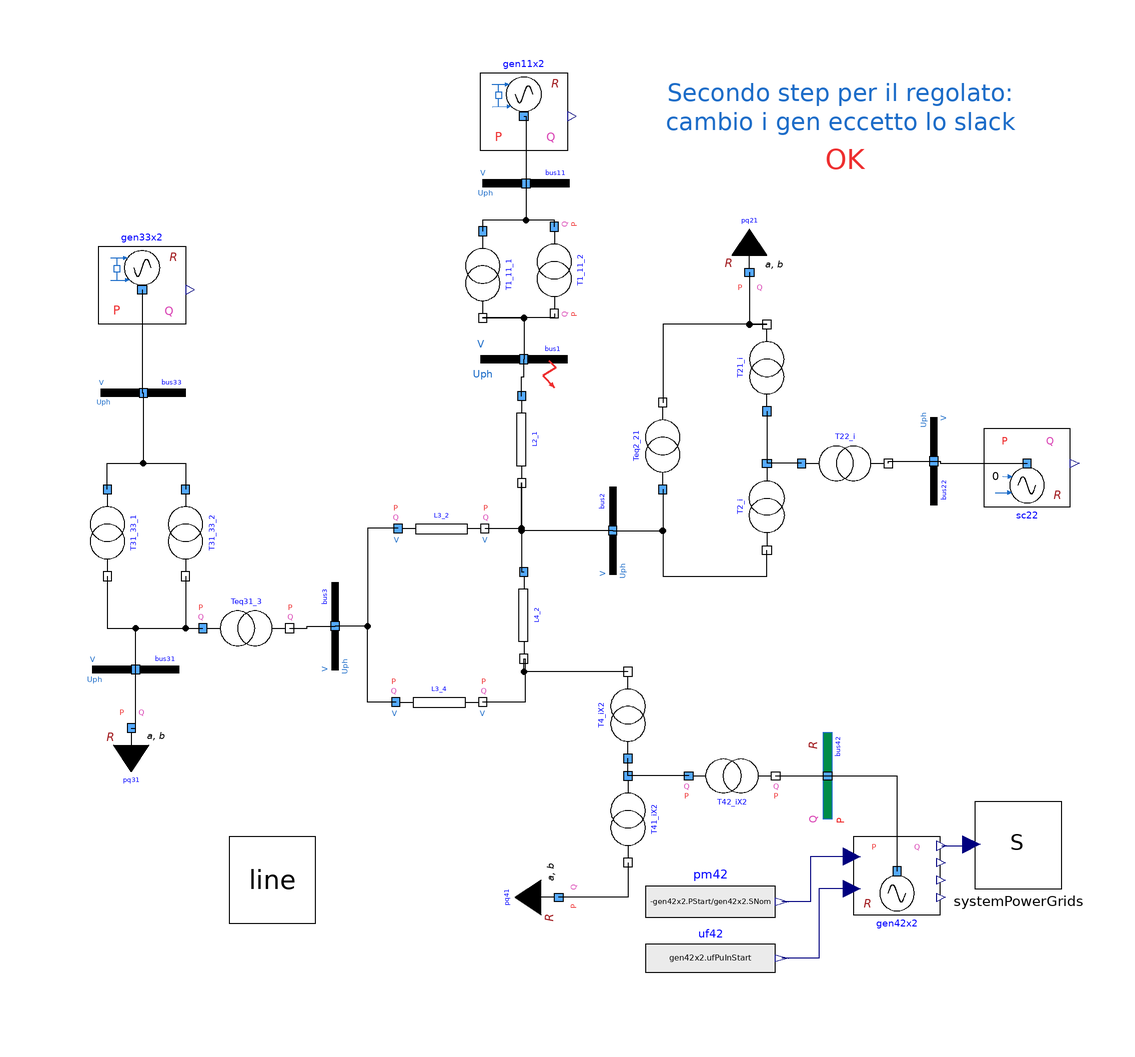

The component connection diagram of the Modelica model below, drawn from its own Placement and Line annotations.

model Bus1FaultSIregulated
      parameter Real alpha = 2;
      parameter Real beta = 2;
      extends Modelica.Icons.Example;
      Line line annotation(
        Placement(visible = true, transformation(origin = {-110, -108.696}, extent = {{-10.0001, -11.3047}, {10.0001, 8.69585}}, rotation = 0)));
      PowerGridsMC.Electrical.Branches.LineConstantImpedance L2_1(
        B = 200e3*line.Yd,
        R = 200e3*line.Rd,
        SNom(displayUnit = "MW") = 100000000,
        UNom(displayUnit = "kV") = 220000,
        X = 200e3*line.Xd,
        showPortData = false) annotation(
        Placement(visible = true, transformation(origin = {-52.5, -8.5}, extent = {{-10, -10}, {10, 10}}, rotation = -90)));
      PowerGridsMC.Electrical.Branches.TransformerFixedRatio T1_11_2(R = 377/110e3*240^2/110, SNom(displayUnit = "MW") = 110000000, UNomA(displayUnit = "kV") = 13800, UNomB(displayUnit = "kV") = 240000, X = 0.0999*240^2/110, rFixed = 240/13.8) annotation(
        Placement(visible = true, transformation(origin = {-45, 30.5}, extent = {{-10, -10}, {10, 10}}, rotation = -90)));
      PowerGridsMC.Electrical.Branches.TransformerFixedRatio T1_11_1(R = 377/110e3*240^2/110, SNom(displayUnit = "MW") = 110000000, UNomA(displayUnit = "kV") = 13800, UNomB(displayUnit = "kV") = 240000, X = 0.0999*240^2/110, rFixed = 240/13.8, showPortData = false) annotation(
        Placement(visible = true, transformation(origin = {-61.5, 29.5}, extent = {{-10, -10}, {10, 10}}, rotation = -90)));
      PowerGridsMC.Electrical.Branches.LineConstantImpedance L3_2(
        B = 75e3*line.Yd,
        R = 75e3*line.Rd,
        SNom(displayUnit = "MW") = 100000000,
        UNom(displayUnit = "kV") = 220000,
        X = 75e3*line.Xd,
        showPortData = true) annotation(
        Placement(visible = true, transformation(origin = {-71, -29}, extent = {{-10, -10}, {10, 10}}, rotation = 0)));
      PowerGridsMC.Electrical.Branches.LineConstantImpedance L4_2(
        B = 90e3*line.Yd,
        R = 90e3*line.Rd,
        SNom(displayUnit = "MW") = 100000000,
        UNom(displayUnit = "kV") = 220000,
        X = 90e3*line.Xd,
        showPortData = false) annotation(
        Placement(visible = true, transformation(origin = {-52, -49}, extent = {{-10, -10}, {10, 10}}, rotation = -90)));
      PowerGridsMC.Electrical.Branches.LineConstantImpedance L3_4(
        B = 50e3*line.Yd,
        R = 50e3*line.Rd,
        SNom(displayUnit = "MW") = 100000000,
        UNom(displayUnit = "kV") = 220000,
        X = 50e3*line.Xd,
        showPortData = true) annotation(
        Placement(visible = true, transformation(origin = {-71.5, -69}, extent = {{-10, -10}, {10, 10}}, rotation = 0)));
      inner PowerGridsMC.Electrical.System systemPowerGrids(initOpt = PowerGridsMC.Types.Choices.InitializationOption.globalSteadyStateFixedPowerFlow, referenceFrequency = PowerGridsMC.Types.Choices.ReferenceFrequency.fixedReferenceGenerator, showDataOnDiagramsPu = false) annotation(
        Placement(visible = true, transformation(origin = {62, -102}, extent = {{-10, -10}, {10, 10}}, rotation = 0)));
      Modelica.Blocks.Sources.RealExpression pm42(y = -gen42x2.PStart/gen42x2.SNom) annotation(
        Placement(visible = true, transformation(origin = {-9, -115}, extent = {{-15, -9}, {15, 9}}, rotation = 0)));
      PowerGridsMC.Electrical.Machines.SynchronousMachine4WindingsR gen42x2(H = 4, SNom = 1000000*(206*2e6), Tpd0 = 5.143, Tppd0 = 0.042, Tppq0 = 0.083, Tpq0 = 2.16, UNom = 15700, portVariablesPhases = true, raPu = 0, xdPu = 2, xlPu = 0.15, xpdPu = 0.35, xppdPu = 0.25, xppqPu = 0.3, xpqPu = 0.5, xqPu = 1.8) annotation(
        Placement(visible = true, transformation(origin = {34, -108}, extent = {{-10, -10}, {10, 10}}, rotation = 0)));
      Modelica.Blocks.Sources.RealExpression uf42(y = gen42x2.ufPuInStart) annotation(
        Placement(visible = true, transformation(origin = {-9, -128}, extent = {{-15, -8}, {15, 8}}, rotation = 0)));
      PowerGridsMC.Electrical.Loads.LoadAlphaBetaR pq31(SNom(displayUnit = "V.A") = 100e6, UNom(displayUnit = "V") = 129e3, UPhaseStart(displayUnit = "rad"), UStart(displayUnit = "V"), alpha = alpha, beta = beta, portVariablesPhases = true) annotation(
        Placement(visible = true, transformation(origin = {-142.5, -75}, extent = {{-10, -10}, {10, 10}}, rotation = 0)));
      // Transformers
      PowerGridsMC.Electrical.Branches.TransformerFixedRatio Teq31_3(R = 0.0948*230^2/160/30, SNom(displayUnit = "MW") = 160000000, UNomA(displayUnit = "kV") = 135000, UNomB(displayUnit = "kV") = 230000, X = 0.0948*230^2/160, rFixed = 230/135, showPortData = true) annotation(
        Placement(visible = true, transformation(origin = {-116, -52}, extent = {{-10, -10}, {10, 10}}, rotation = 0)));
      PowerGridsMC.Electrical.Branches.TransformerFixedRatio T31_33_1(R = 273/75e3*132^2/75, SNom(displayUnit = "MW") = 75000000, UNomA(displayUnit = "kV") = 13800, UNomB(displayUnit = "kV") = 132000, X = 0.0965*132^2/75, rFixed = 132/13.8, showPortData = false) annotation(
        Placement(visible = true, transformation(origin = {-148, -30}, extent = {{-10, -10}, {10, 10}}, rotation = -90)));
      PowerGridsMC.Electrical.Branches.TransformerFixedRatio T31_33_2(R = 273/75e3*132^2/75, SNom(displayUnit = "MW") = 75000000, UNomA(displayUnit = "kV") = 13800, UNomB(displayUnit = "kV") = 132000, X = 0.0965*132^2/75, rFixed = 132/13.8, showPortData = false) annotation(
        Placement(visible = true, transformation(origin = {-130, -30}, extent = {{-10, -10}, {10, 10}}, rotation = -90)));
      PowerGridsMC.Electrical.Branches.TransformerFixedRatio T2_i(SNom(displayUnit = "MW") = 125000000, UNomA(displayUnit = "kV") = 230000, UNomB(displayUnit = "kV") = 230000, X = 71.884e-3*220^2/100, showPortData = false) annotation(
        Placement(visible = true, transformation(origin = {4, -24}, extent = {{10, -10}, {-10, 10}}, rotation = 90)));
      PowerGridsMC.Electrical.Branches.TransformerFixedRatio Teq2_21(R = 435/125e3*126.9^2/100, SNom(displayUnit = "MW") = 125000000, UNomA(displayUnit = "kV") = 230000, UNomB(displayUnit = "kV") = 132700, X = 0.0875*126.9^2/100, rFixed = 132.7/230, showPortData = false) annotation(
        Placement(visible = true, transformation(origin = {-20, -10}, extent = {{-10, -10}, {10, 10}}, rotation = 90)));
      PowerGridsMC.Electrical.Branches.TransformerFixedRatio T22_i(SNom(displayUnit = "MW") = 39000000, UNomA(displayUnit = "kV") = 230000, UNomB(displayUnit = "kV") = 10500, X = 0.1635*10.04^2/100, rFixed = 10.5/230, showPortData = false) annotation(
        Placement(visible = true, transformation(origin = {22, -14}, extent = {{-10, -10}, {10, 10}}, rotation = 0)));
      PowerGridsMC.Electrical.Branches.TransformerFixedRatio T21_i(SNom(displayUnit = "MW") = 125000000, UNomA(displayUnit = "kV") = 230000, UNomB(displayUnit = "kV") = 132700, X = 4.624e-3*126.9^2/100, rFixed = 132.7/230, showPortData = false) annotation(
        Placement(visible = true, transformation(origin = {4, 8}, extent = {{-10, -10}, {10, 10}}, rotation = 90)));
      PowerGridsMC.Electrical.Buses.BusFault bus1(R = 1, SNom(displayUnit = "V.A") = 5e8, UNom(displayUnit = "V") = 234000, X = 0, portVariablesPhases = true, portVariablesPu = true, startTime = 0.5, stopTime = 0.6) annotation(
        Placement(visible = true, transformation(origin = {-52, 10}, extent = {{-10, -10}, {10, 10}}, rotation = 0)));
      PowerGridsMC.Electrical.Branches.TransformerFixedRatio T42_iX2(SNom(displayUnit = "MW") = 190e6*2, UNomA(displayUnit = "V") = 236.1, UNomB(displayUnit = "V") = 15.75, X = 0.017488*14.7^2/100/2, rFixed = 15.75/236.1, showPortData = true) annotation(
        Placement(visible = true, transformation(origin = {-4, -86}, extent = {{10, -10}, {-10, 10}}, rotation = 180)));
      PowerGridsMC.Electrical.Branches.TransformerFixedRatio T4_iX2(SNom(displayUnit = "MW") = 190e6*2, UNomA(displayUnit = "kV") = 236100, UNomB(displayUnit = "kV") = 236100, X = 0.04828*220^2/100/2, showPortData = false) annotation(
        Placement(visible = true, transformation(origin = {-28, -72}, extent = {{-10, -10}, {10, 10}}, rotation = 90)));
      PowerGridsMC.Electrical.Branches.TransformerFixedRatio T41_iX2(SNom(displayUnit = "MW") = 190e6*2, UNomA(displayUnit = "kV") = 236100, UNomB(displayUnit = "kV") = 127900, X = 0.02476*119^2/100/2, rFixed = 127.9/236.1, showPortData = false) annotation(
        Placement(visible = true, transformation(origin = {-28, -96}, extent = {{-10, -10}, {10, 10}}, rotation = -90)));
      PowerGridsMC.Electrical.Buses.Bus bus3(SNom(displayUnit = "V.A") = 100e6, UNom(displayUnit = "V") = 220e3, portVariablesPhases = true, portVariablesPu = true) annotation(
        Placement(visible = true, transformation(origin = {-95.5, -51.5}, extent = {{-10, -10}, {10, 10}}, rotation = 90)));
      PowerGridsMC.Electrical.Loads.LoadAlphaBetaR pq21(SNom(displayUnit = "V.A") = 100000000, UNom(displayUnit = "V") = 127000, UPhaseStart(displayUnit = "rad"), UStart(displayUnit = "V"), alpha = alpha, beta = beta) annotation(
        Placement(visible = true, transformation(origin = {0, 30}, extent = {{-10, 10}, {10, -10}}, rotation = 0)));
      PowerGridsMC.Electrical.Loads.LoadAlphaBetaR pq41(SNom(displayUnit = "V.A") = 100000000, UNom(displayUnit = "V") = 119000, UPhaseStart(displayUnit = "rad"), UStart(displayUnit = "V"), alpha = alpha, beta = beta) annotation(
        Placement(visible = true, transformation(origin = {-44, -114}, extent = {{-10, 10}, {10, -10}}, rotation = 90)));
      // Buses
      PowerGridsMC.Electrical.Buses.ReferenceBusR bus42(SNom(displayUnit = "V.A") = 5e+08, UNom(displayUnit = "V") = 10e3, portVariablesPhases = true, nameShort = "gen42x2", portVariablesPu = true) annotation(
        Placement(visible = true, transformation(origin = {18, -86}, extent = {{-10, 10}, {10, -10}}, rotation = 90)));
      PowerGridsMC.Electrical.Buses.Bus bus33(SNom(displayUnit = "V.A") = 100e6, UNom(displayUnit = "V") = 13.8e3, portVariablesPhases = true, portVariablesPu = true) annotation(
        Placement(visible = true, transformation(origin = {-139.75, 2.25}, extent = {{-9.75, -9.75}, {9.75, 9.75}}, rotation = 0)));
      PowerGridsMC.Electrical.Buses.Bus bus31(SNom(displayUnit = "V.A") = 100e6, UNom(displayUnit = "V") = 135e3, portVariablesPhases = true, portVariablesPu = true) annotation(
        Placement(visible = true, transformation(origin = {-141.5, -61.5}, extent = {{-10, -10}, {10, 10}}, rotation = 0)));
      PowerGridsMC.Examples.Tutorial.GridOperation.Controlled.ControlledGenPSS_R gen11x2(GEN(H = 4, SNom = 200000000, Tpd0 = 5.143, Tppd0 = 0.042, Tppq0 = 0.083, Tpq0 = 2.16, UNom = 13800, portVariablesPhases = true, raPu = 0, xdPu = 2, xlPu = 0.15, xpdPu = 0.35, xppdPu = 0.25, xppqPu = 0.3, xpqPu = 0.5, xqPu = 1.8)) annotation(
        Placement(transformation(extent = {{-62, 76}, {-42, 56}})));
      PowerGridsMC.Electrical.Buses.Bus bus2(SNom(displayUnit = "V.A") = 100e6, UNom(displayUnit = "V") = 220e3, portVariablesPhases = true, portVariablesPu = true) annotation(
        Placement(visible = true, transformation(origin = {-31.5, -29.5}, extent = {{-10, -10}, {10, 10}}, rotation = 90)));
      PowerGridsMC.Examples.Tutorial.GridOperation.Controlled.ControlledGenPSS_R gen33x2(GEN(H = 4, SNom = 120000000, Tpd0 = 5.143, Tppd0 = 0.042, Tppq0 = 0.083, Tpq0 = 2.16, UNom = 13800, portVariablesPhases = true, raPu = 0, xdPu = 2, xlPu = 0.15, xpdPu = 0.35, xppdPu = 0.25, xppqPu = 0.3, xpqPu = 0.5, xqPu = 1.8)) annotation(
        Placement(transformation(extent = {{-150, 36}, {-130, 16}})));
      PowerGridsMC.Examples.IEEE14bus.SynchronousCondenserR sc22(GEN(DPu = 0.0, H = 5.625, Tppd0 = 0.065, xpdPu = 0.509, Tpd0 = 10.041, raPu = 0.00316, xpqPu = 0.601, Tppq0 = 0.094, Tpq0 = 1.22, xppdPu = 0.354, xdPu = 2.81, xlPu = 0.256, xppqPu = 0.377, xqPu = 2.62, PNom = 40e6, SNom = 60e6, UNom = 13.8e3)) annotation(
        Placement(visible = true, transformation(origin = {64, -14}, extent = {{-10, -10}, {10, 10}}, rotation = 0)));
      PowerGridsMC.Electrical.Buses.Bus bus11(SNom(displayUnit = "V.A") = 100e6, UNom(displayUnit = "V") = 13.8e3, portVariablesPhases = true, portVariablesPu = true) annotation(
        Placement(visible = true, transformation(origin = {-51.5, 50.5}, extent = {{-10, -10}, {10, 10}}, rotation = 0)));
      PowerGridsMC.Electrical.Buses.Bus bus22(SNom(displayUnit = "V.A") = 100e6, UNom(displayUnit = "V") = 13.8e3, portVariablesPhases = true, portVariablesPu = true) annotation(
        Placement(visible = true, transformation(origin = {42.5, -13.5}, extent = {{-10, -10}, {10, 10}}, rotation = -90)));
    equation
      connect(T1_11_2.terminalA, T1_11_1.terminalA) annotation(
        Line(points = {{-45, 40.5}, {-45, 42}, {-61.5, 42}, {-61.5, 39.5}}));
      connect(T1_11_2.terminalB, T1_11_1.terminalB) annotation(
        Line(points = {{-45, 20.5}, {-45, 19.5}, {-61.5, 19.5}}));
      connect(L3_2.terminalB, L2_1.terminalB) annotation(
        Line(points = {{-61, -29}, {-52.5, -29}, {-52.5, -18.5}}, color = {0, 0, 0}));
      connect(L2_1.terminalB, L4_2.terminalA) annotation(
        Line(points = {{-52.5, -18.5}, {-52.5, -39}, {-52, -39}}));
      connect(L4_2.terminalB, L3_4.terminalB) annotation(
        Line(points = {{-52, -59}, {-51.75, -59}, {-51.75, -69}, {-61.5, -69}}));
      connect(gen42x2.pmPuIn, pm42.y) annotation(
        Line(points = {{23.6, -104.6}, {14, -104.6}, {14, -115}, {7.5, -115}}, color = {0, 0, 127}));
      connect(gen42x2.ufPuIn, uf42.y) annotation(
        Line(points = {{23.6, -112}, {16, -112}, {16, -128}, {7.5, -128}}, color = {0, 0, 127}));
      connect(gen42x2.omega, systemPowerGrids.omegaRefIn) annotation(
        Line(points = {{44.3, -102.1}, {50.1, -102.1}, {50.1, -101.8}, {51.2, -101.8}}, color = {0, 0, 127}));
      connect(T31_33_2.terminalB, Teq31_3.terminalA) annotation(
        Line(points = {{-130, -40}, {-130, -52}, {-126, -52}}));
      connect(T31_33_1.terminalB, Teq31_3.terminalA) annotation(
        Line(points = {{-148, -40}, {-148, -52}, {-126, -52}}));
      connect(T22_i.terminalA, T2_i.terminalA) annotation(
        Line(points = {{12, -14}, {4, -14}}));
      connect(Teq2_21.terminalA, T2_i.terminalB) annotation(
        Line(points = {{-20, -20}, {-20, -40}, {4, -40}, {4, -34}}));
      connect(T21_i.terminalA, T2_i.terminalA) annotation(
        Line(points = {{4, -2}, {4, -14}}));
      connect(T21_i.terminalB, Teq2_21.terminalB) annotation(
        Line(points = {{4, 18}, {-20, 18}, {-20, 0}}));
      connect(T1_11_1.terminalB, bus1.terminal) annotation(
        Line(points = {{-61.5, 19.5}, {-52, 19.5}, {-52, 10}}));
      connect(L2_1.terminalA, bus1.terminal) annotation(
        Line(points = {{-52.5, 1.5}, {-52.5, 6}, {-52, 6}, {-52, 10}}));
      connect(T42_iX2.terminalB, bus42.terminal) annotation(
        Line(points = {{6, -86}, {18, -86}}));
      connect(T42_iX2.terminalA, T41_iX2.terminalA) annotation(
        Line(points = {{-14, -86}, {-28, -86}}));
      connect(T41_iX2.terminalA, T4_iX2.terminalA) annotation(
        Line(points = {{-28, -86}, {-28, -82}}));
      connect(T4_iX2.terminalB, L4_2.terminalB) annotation(
        Line(points = {{-28, -62}, {-52, -62}, {-52, -59}}));
      connect(bus42.terminal, gen42x2.terminal) annotation(
        Line(points = {{18, -86}, {34, -86}, {34, -108}}));
      connect(Teq31_3.terminalB, bus3.terminal) annotation(
        Line(points = {{-106, -52}, {-102, -52}, {-102, -51.5}, {-95.5, -51.5}}));
      connect(L3_2.terminalA, bus3.terminal) annotation(
        Line(points = {{-81, -29}, {-88, -29}, {-88, -51.5}, {-95.5, -51.5}}));
      connect(L3_4.terminalA, bus3.terminal) annotation(
        Line(points = {{-81.5, -69}, {-88, -69}, {-88, -51.5}, {-95.5, -51.5}}));
      connect(pq21.terminal, T21_i.terminalB) annotation(
        Line(points = {{0, 30}, {0, 18}, {4, 18}}));
      connect(T41_iX2.terminalB, pq41.terminal) annotation(
        Line(points = {{-28, -106}, {-28, -114}, {-44, -114}}));
      connect(pq31.terminal, bus31.terminal) annotation(
        Line(points = {{-142.5, -75}, {-141.5, -75}, {-141.5, -61.5}}, color = {0, 0, 0}));
      connect(bus31.terminal, Teq31_3.terminalA) annotation(
        Line(points = {{-141.5, -61.5}, {-141.5, -52}, {-126, -52}}, color = {0, 0, 0}));
      connect(T31_33_1.terminalA, T31_33_2.terminalA) annotation(
        Line(points = {{-148, -20}, {-148, -14}, {-130, -14}, {-130, -20}}, color = {0, 0, 0}));
      connect(bus33.terminal, T31_33_2.terminalA) annotation(
        Line(points = {{-139.75, 2.25}, {-139.75, -14}, {-130, -14}, {-130, -20}}, color = {0, 0, 0}));
      connect(bus2.terminal, T2_i.terminalB) annotation(
        Line(points = {{-31.5, -29.5}, {-20, -29.5}, {-20, -40}, {4, -40}, {4, -34}}, color = {0, 0, 0}));
      connect(bus2.terminal, L2_1.terminalB) annotation(
        Line(points = {{-31.5, -29.5}, {-52.5, -29.5}, {-52.5, -18.5}}, color = {0, 0, 0}));
      connect(gen33x2.terminal, bus33.terminal) annotation(
        Line(points = {{-140, 26}, {-140, 2.25}, {-139.75, 2.25}}, color = {0, 0, 0}));
      connect(gen11x2.terminal, bus11.terminal) annotation(
        Line(points = {{-52, 66}, {-51.5, 66}, {-51.5, 50.5}}, color = {0, 0, 0}));
      connect(bus11.terminal, T1_11_1.terminalA) annotation(
        Line(points = {{-51.5, 50.5}, {-51.5, 42}, {-61.5, 42}, {-61.5, 39.5}}, color = {0, 0, 0}));
      connect(T22_i.terminalB, bus22.terminal) annotation(
        Line(points = {{32, -14}, {32, -13.5}, {42.5, -13.5}}, color = {0, 0, 0}));
      connect(bus22.terminal, sc22.terminal) annotation(
        Line(points = {{42.5, -13.5}, {44, -13.5}, {44, -14}, {64, -14}}, color = {0, 0, 0}));
      annotation(
        Icon(coordinateSystem(extent = {{-100, -100}, {100, 100}})),
        Diagram(coordinateSystem(extent = {{-160, 80}, {80, -140}}), graphics = {Text(extent = {{-20, 78}, {62, 58}}, textColor = {28, 108, 200}, textString = "Secondo step per il regolato:
cambio i gen eccetto lo slack"), Text(extent = {{-20, 60}, {64, 52}}, textColor = {238, 46, 47}, textString = "OK")}),
        experiment(StopTime = 6, Interval = 0.00400267, Tolerance = 1e-06, StartTime = 0),
        __OpenModelica_simulationFlags(lv = "LOG_STATS", outputFormat = "mat", s = "dassl"),
        Documentation(info = "<html>
<p>Model with data linked with PowerFlow.</p>
</html>"));
    end Bus1FaultSIregulated;